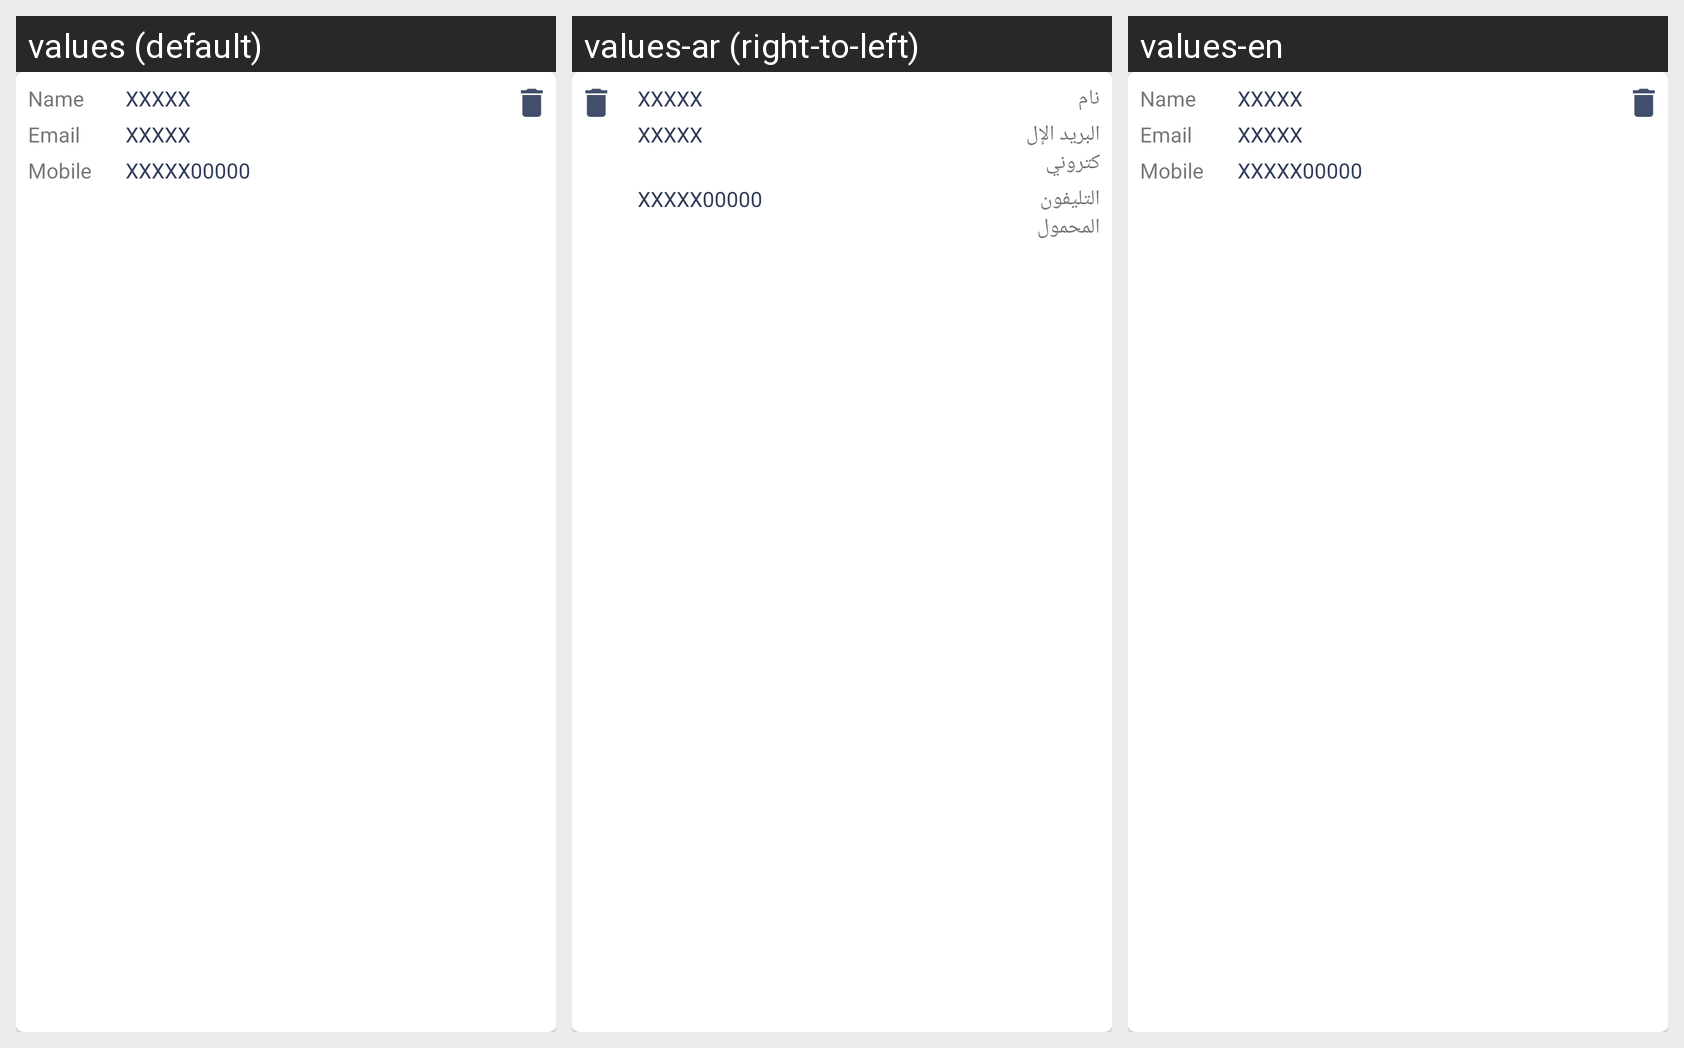

Locale-by-locale string values for the Android screen shown in this grid:
Android screen res/layout/emails_selected_list_items.xml rendered under 3 locales, left to right: values (default), values-ar (right-to-left), values-en. Device: Nexus 5 (rendered at 1080×1920; each locale shown at half size, 540×960, under a caption strip naming it); theme AppTheme.
Strings drawn on this screen, with the default value and each locale's value (text and hints the layout hard-codes, and strings that could not be matched under every locale, appear in the picture but are not listed):

name
  values: Name
  values-ar: نام
  values-en: Name

email
  values: Email
  values-ar: البريد الإلكتروني
  values-en: Email

mobile
  values: Mobile
  values-ar: التليفون المحمول
  values-en: Mobile
